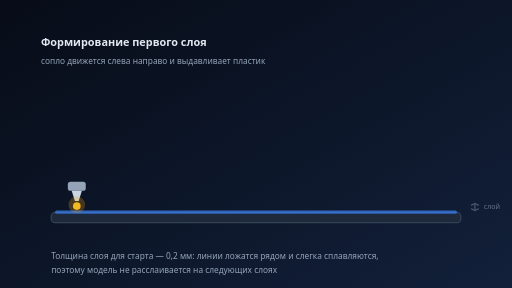
t = 0.00 s
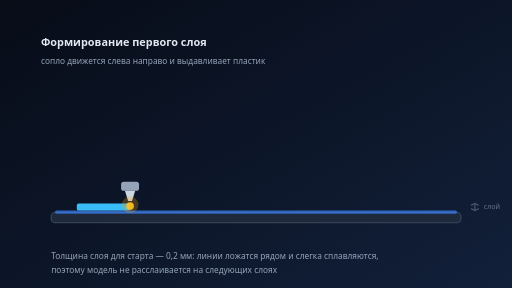
t = 0.50 s
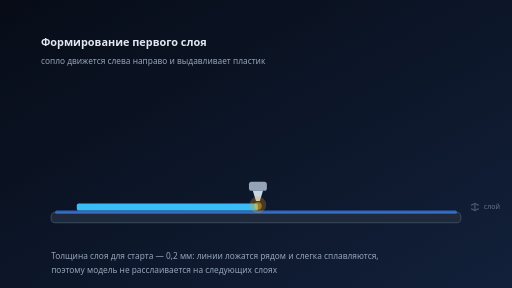
t = 1.70 s
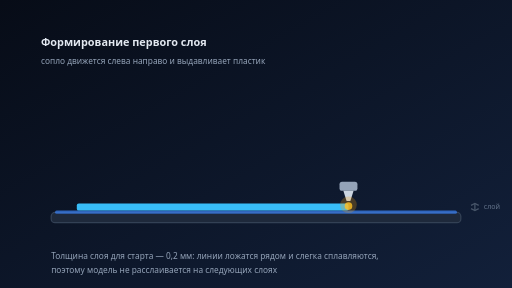
t = 2.55 s
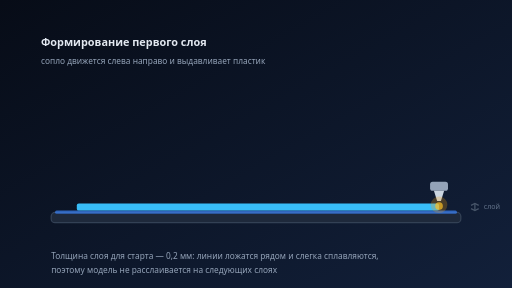
t = 3.40 s
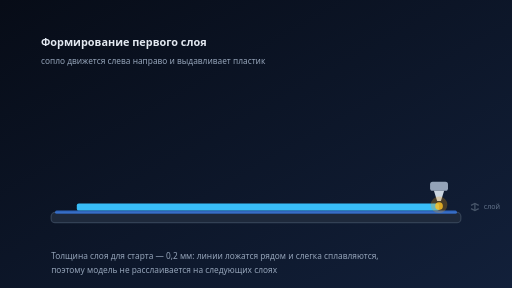
t = 3.55 s

The animated SVG that drew these frames (rendered in a browser with its animation timeline set to each time). Animation: 3 SMIL elements (animate=2,animateTransform=1); one cycle of 4.00 s, repeats indefinitely.

<svg xmlns="http://www.w3.org/2000/svg" viewBox="0 0 800 450" width="800" height="450" font-family="Segoe UI, Arial, sans-serif">
  <defs>
    <linearGradient id="bg" x1="0" y1="0" x2="1" y2="1">
      <stop offset="0" stop-color="#070c17"/>
      <stop offset="1" stop-color="#12203a"/>
    </linearGradient>
  </defs>
  <rect width="800" height="450" fill="url(#bg)"/>

  <text x="64" y="72" font-size="17" font-weight="bold" fill="#e2e8f0">Формирование первого слоя</text>
  <text x="64" y="100" font-size="13" fill="#94a3b8">сопло движется слева направо и выдавливает пластик</text>

  <!-- стол -->
  <rect x="80" y="332" width="640" height="16" rx="6" fill="#1e293b" stroke="#334155" stroke-width="2"/>
  <rect x="86" y="329" width="628" height="5" rx="2.5" fill="#3b82f6" opacity="0.7"/>

  <!-- растущий слой -->
  <rect x="120" y="318" width="0" height="11" rx="3" fill="#38bdf8">
    <animate attributeName="width" values="0;566;566;0" keyTimes="0;0.85;1;1" dur="4s" repeatCount="indefinite"/>
  </rect>

  <!-- сопло -->
  <g>
    <animateTransform attributeName="transform" type="translate" values="0 0; 566 0; 566 0; 0 0" keyTimes="0;0.85;1;1" dur="4s" repeatCount="indefinite"/>
    <rect x="106" y="284" width="28" height="14" rx="4" fill="#94a3b8"/>
    <path d="M112 298h16l-5 16h-6z" fill="#cbd5e1"/>
    <circle cx="120" cy="320" r="13" fill="#f59e0b" opacity="0.25"/>
    <circle cx="120" cy="322" r="6" fill="#fbbf24">
      <animate attributeName="opacity" values="0.95;0.35;0.95" dur="0.5s" repeatCount="indefinite"/>
    </circle>
  </g>

  <!-- размер слоя -->
  <g stroke="#475569" stroke-width="2" fill="none">
    <path d="M742 318 L742 329"/>
    <path d="M736 321 L742 318 L748 321"/>
    <path d="M736 326 L742 329 L748 326"/>
  </g>
  <text x="756" y="326" font-size="11" fill="#64748b">слой</text>

  <!-- пояснение -->
  <g font-size="13" fill="#94a3b8">
    <text x="80" y="404">Толщина слоя для старта — 0,2 мм: линии ложатся рядом и слегка сплавляются,</text>
    <text x="80" y="426">поэтому модель не расслаивается на следующих слоях</text>
  </g>
</svg>
